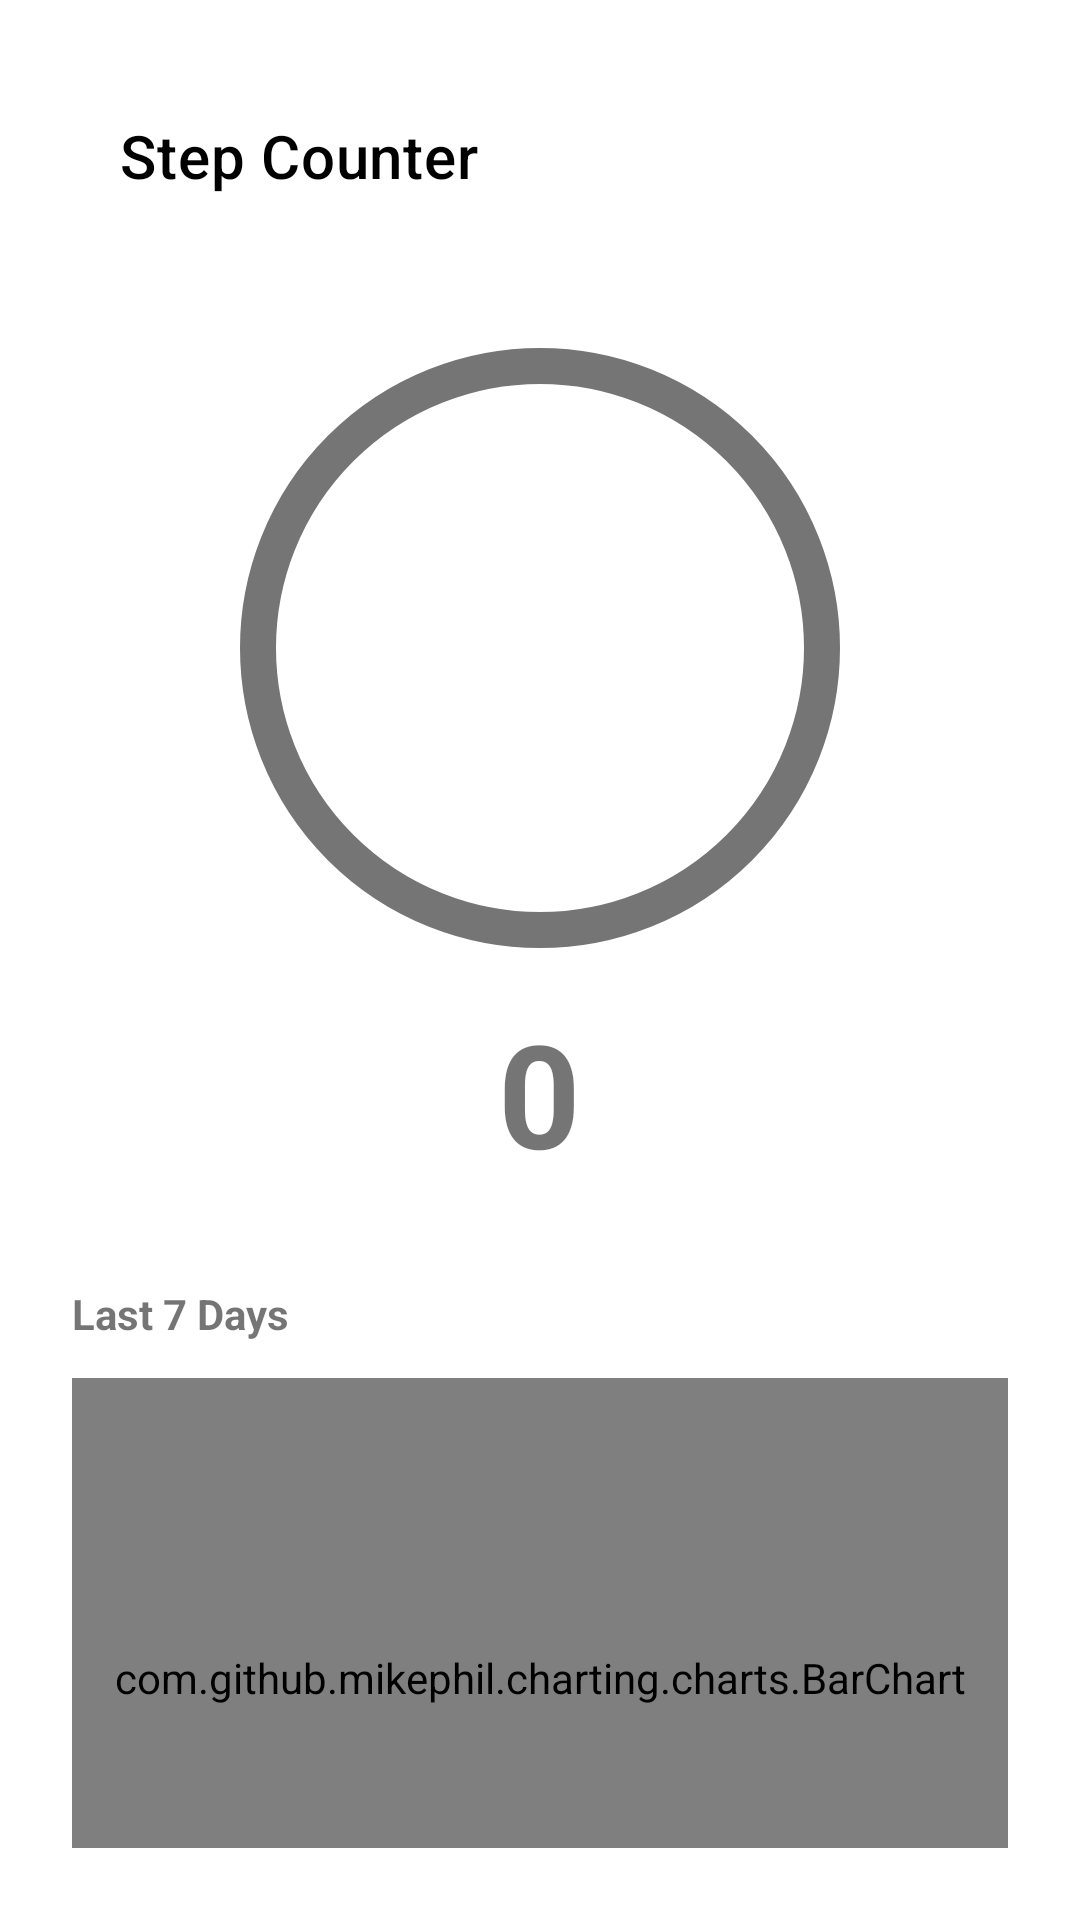

Write the Android layout XML for this screen, with the resource values it uses.
<!-- AndroidManifest.xml: application theme Theme.HealthMate -->
<!-- res/layout/activity_step_counter.xml -->
<?xml version="1.0" encoding="utf-8"?>
<LinearLayout
    xmlns:android="http://schemas.android.com/apk/res/android"
    xmlns:app="http://schemas.android.com/apk/res-auto"
    android:orientation="vertical"
    android:layout_width="match_parent"
    android:layout_height="match_parent"
    android:padding="24dp">

    <androidx.appcompat.widget.Toolbar
        android:id="@+id/toolbar"
        android:layout_width="match_parent"
        android:layout_height="?attr/actionBarSize"
        android:background="@android:color/transparent"
        app:title="Step Counter"
        app:titleTextColor="@android:color/black"
        app:navigationIcon="@drawable/ic_arrow_back"/>

    <com.google.android.material.progressindicator.CircularProgressIndicator
        android:id="@+id/progressRing"
        android:layout_width="200dp"
        android:layout_height="200dp"
        app:trackThickness="12dp"
        app:indicatorSize="200dp"
        app:trackColor="@color/gray_600"
        app:indicatorColor="@color/teal_200"
        android:layout_gravity="center"
        android:layout_marginTop="32dp"/>

    <TextView
        android:id="@+id/tvSteps"
        android:layout_width="wrap_content"
        android:layout_height="wrap_content"
        android:text="0"
        android:textSize="48sp"
        android:textStyle="bold"
        android:layout_gravity="center"
        android:layout_marginTop="12dp"/>

    <Button
        android:id="@+id/btnSimulate"
        android:layout_width="wrap_content"
        android:layout_height="wrap_content"
        android:text="Simulate Step"
        android:layout_gravity="center"
        android:layout_marginTop="16dp"
        android:visibility="gone"/>

    <TextView
        android:layout_width="wrap_content"
        android:layout_height="wrap_content"
        android:text="Last 7 Days"
        android:textStyle="bold"
        android:layout_marginTop="32dp"/>

    <com.github.mikephil.charting.charts.BarChart
        android:id="@+id/chartSteps"
        android:layout_width="match_parent"
        android:layout_height="200dp"
        android:layout_marginTop="12dp"/>
</LinearLayout>
<!-- resources referenced by this layout -->
<resources>
  <color name="gray_600">#757575</color>
  <color name="teal_200">#03DAC5</color>
  <style name="Theme.HealthMate" parent="Theme.MaterialComponents.DayNight.NoActionBar">
          
          <item name="colorPrimary">@color/teal_700</item>
          
          <item name="colorPrimaryVariant">@color/teal_900</item>
          
          <item name="colorOnPrimary">@color/white</item>
          
          <item name="colorSecondary">@color/teal_200</item>
          <item name="colorOnSecondary">@color/black</item>
          
          <item name="shapeAppearanceSmallComponent">@style/Shape.HealthMate.Corner</item>
          <item name="materialCardViewStyle">@style/Widget.HealthMate.CardView</item>
          
          <item name="android:statusBarColor">@color/teal_900</item>
      </style>
  <color name="teal_700">#018786</color>
  <color name="teal_900">#00574B</color>
  <color name="white">#FFFFFF</color>
  <color name="black">#000000</color>
  <style name="Shape.HealthMate.Corner" parent="ShapeAppearance.MaterialComponents.SmallComponent">
          <item name="cornerFamily">rounded</item>
          <item name="cornerSize">16dp</item>
      </style>
  <style name="Widget.HealthMate.CardView" parent="Widget.MaterialComponents.CardView">
          <item name="cardCornerRadius">16dp</item>
      </style>
</resources>
